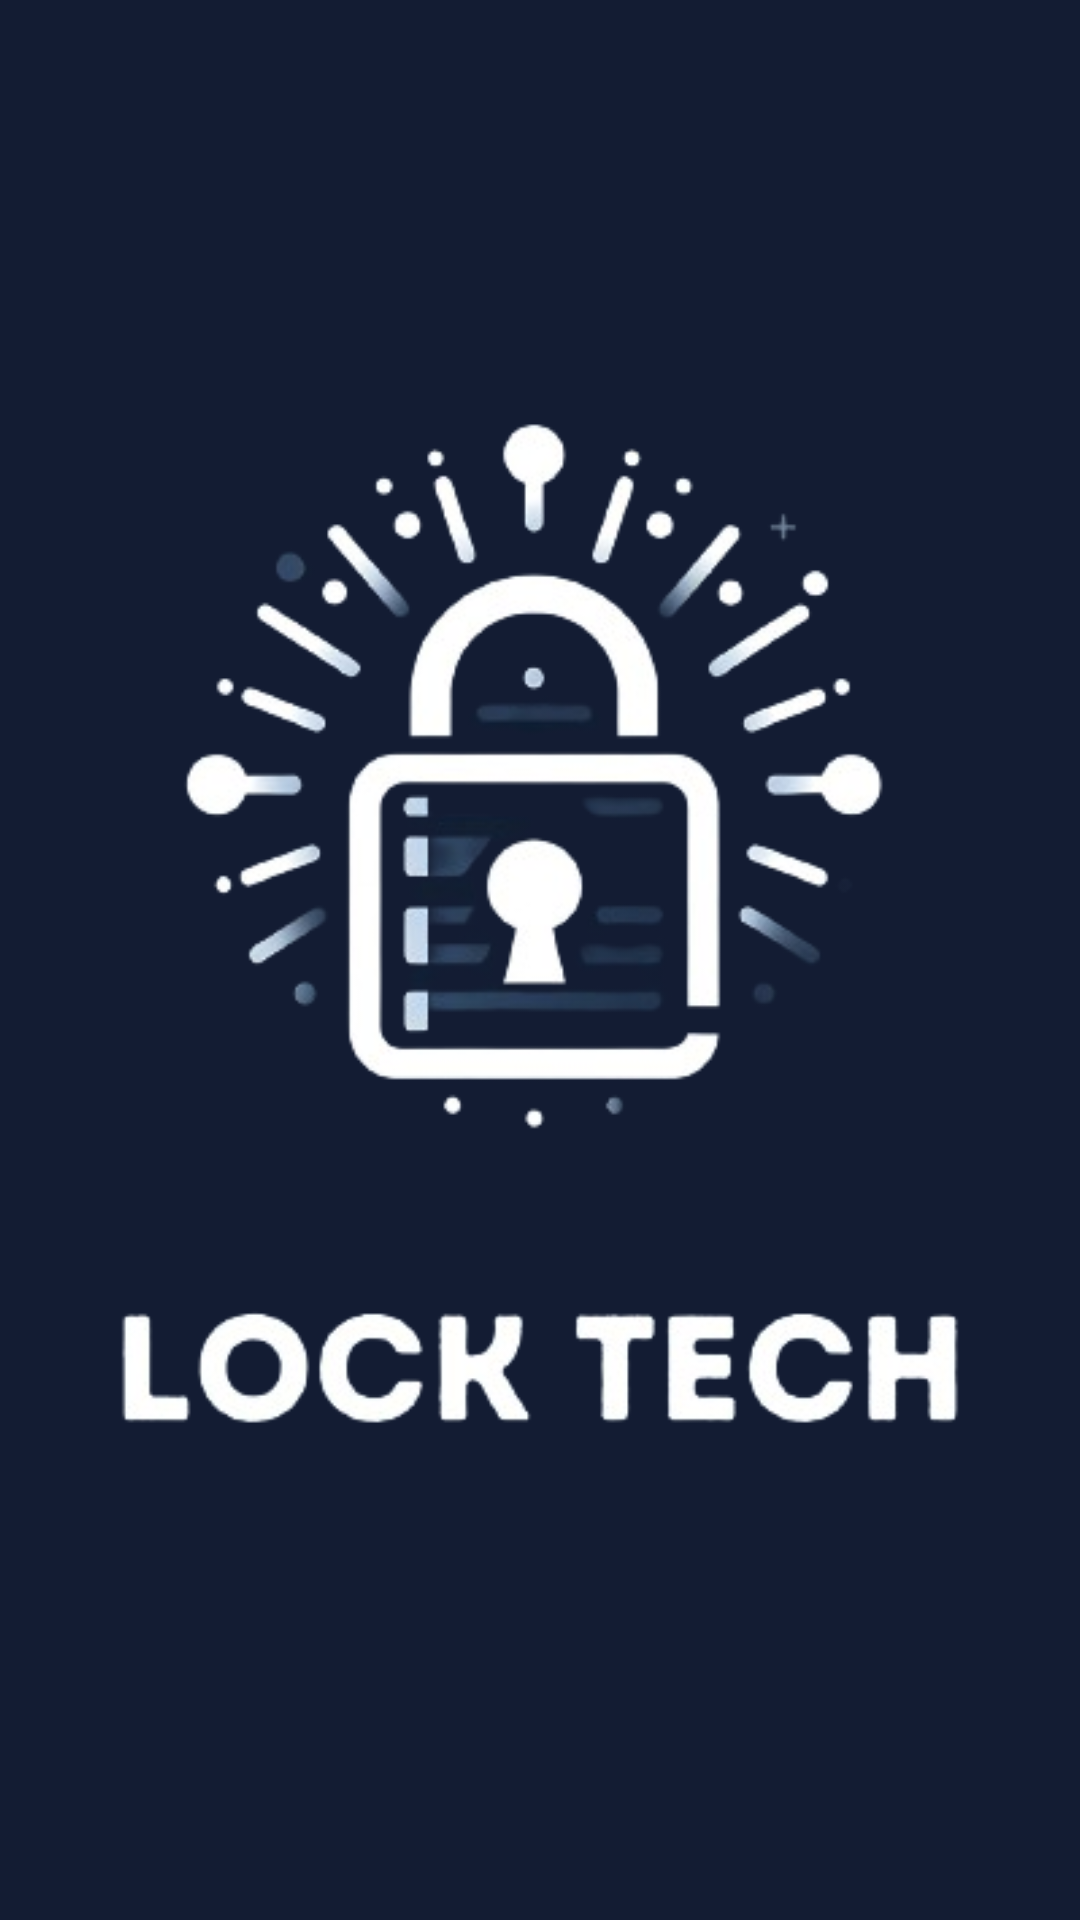

Here is an Android app screen rendered from its layout file. Give the layout XML and the strings, colors and styles it references.
<!-- AndroidManifest.xml: application theme Theme.LockTech -->
<!-- res/layout/activity_main.xml -->
<?xml version="1.0" encoding="utf-8"?>
<LinearLayout xmlns:android="http://schemas.android.com/apk/res/android"
    xmlns:app="http://schemas.android.com/apk/res-auto"
    xmlns:tools="http://schemas.android.com/tools"
    android:id="@+id/main"
    android:layout_width="match_parent"
    android:layout_height="match_parent"
    android:orientation="vertical"
    android:background="@color/azul_fundo"
    android:gravity="center"
    tools:context=".MainActivity">

<ImageView
    android:layout_width="500dp"
    android:layout_height="600dp"
    android:src="@drawable/logo"
    />

</LinearLayout>
<!-- resources referenced by this layout -->
<resources>
  <color name="azul_fundo">#131c33</color>
  <!-- drawable logo: png bitmap (drawable, 83450 bytes) -->
  <style name="Theme.LockTech" parent="Base.Theme.LockTech" />
  <style name="Base.Theme.LockTech" parent="Theme.Material3.DayNight.NoActionBar">
          
          <item name="colorPrimary">@color/azul_fundo</item>
          
          
      </style>
</resources>
